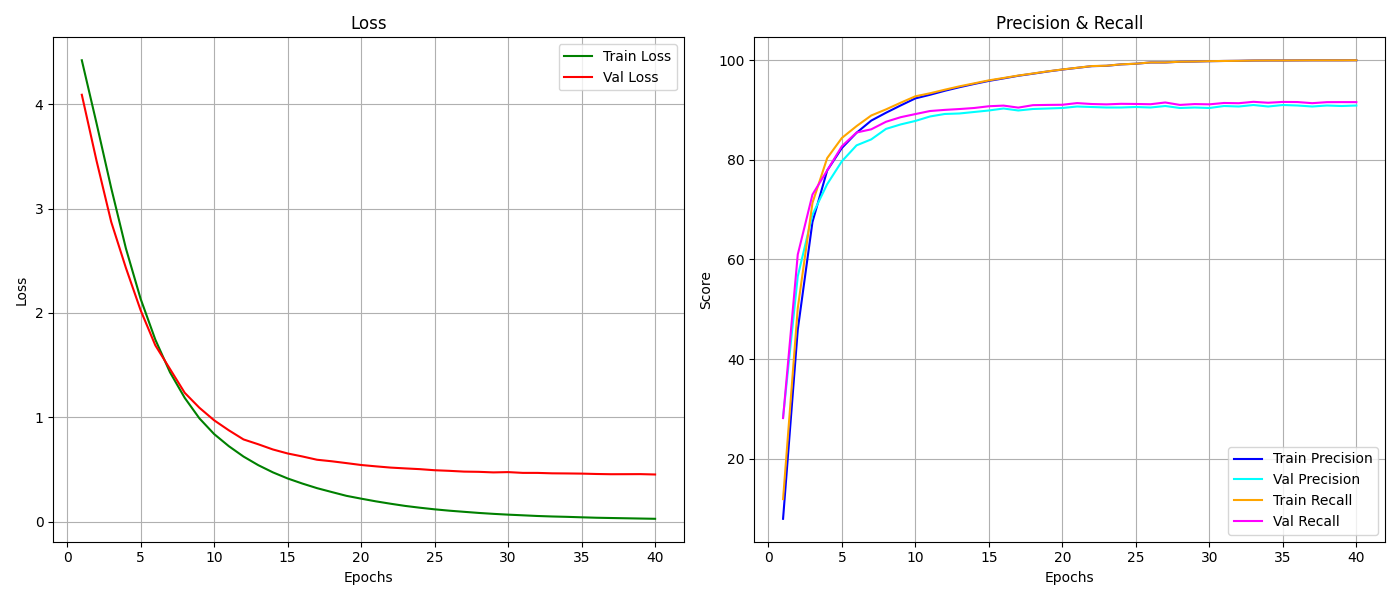

The data file committed next to this chart (first rows):
epoch, train_loss, train_r, train_p, val_loss, val_r, val_p
1, 4.423, 7.914, 11.86, 4.092, 28.3, 28.13
2, 3.82, 45.89, 50.21, 3.46, 56.6, 60.97
3, 3.198, 67.51, 71.35, 2.873, 69, 73.02
4, 2.619, 77.84, 80.33, 2.432, 75.1, 77.86
5, 2.136, 82.37, 84.38, 2.026, 79.7, 82.72
6, 1.745, 85.43, 86.76, 1.69, 82.9, 85.48
7, 1.431, 87.87, 88.9, 1.463, 84.1, 86.12
8, 1.186, 89.44, 90.12, 1.234, 86.2, 87.63
9, 0.9894, 90.91, 91.46, 1.091, 87.1, 88.55
10, 0.8391, 92.33, 92.75, 0.971, 87.8, 89.18
11, 0.7228, 93.06, 93.36, 0.875, 88.7, 89.8
12, 0.6232, 93.86, 94.07, 0.7874, 89.2, 90.02
13, 0.541, 94.57, 94.75, 0.7412, 89.3, 90.19
14, 0.4716, 95.23, 95.35, 0.6911, 89.6, 90.4
15, 0.4132, 95.84, 95.95, 0.6528, 89.9, 90.75
16, 0.3645, 96.34, 96.43, 0.6242, 90.3, 90.88
17, 0.3203, 96.87, 96.92, 0.5926, 89.9, 90.48
18, 0.2831, 97.29, 97.33, 0.578, 90.2, 90.97
19, 0.2466, 97.73, 97.76, 0.5603, 90.3, 91.02
20, 0.2196, 98.11, 98.14, 0.5422, 90.4, 91.05
21, 0.1938, 98.46, 98.48, 0.5293, 90.7, 91.38
22, 0.1709, 98.8, 98.82, 0.5174, 90.6, 91.2
23, 0.1498, 98.87, 98.89, 0.5096, 90.5, 91.13
24, 0.1326, 99.16, 99.17, 0.5024, 90.5, 91.24
25, 0.1171, 99.29, 99.3, 0.492, 90.6, 91.21
26, 0.1042, 99.54, 99.55, 0.4862, 90.5, 91.16
27, 0.0933, 99.54, 99.55, 0.4789, 90.8, 91.51
28, 0.08267, 99.69, 99.69, 0.4767, 90.4, 91.02
29, 0.07373, 99.73, 99.73, 0.4713, 90.5, 91.19
30, 0.06613, 99.8, 99.8, 0.4741, 90.4, 91.14
31, 0.05978, 99.84, 99.84, 0.4666, 90.8, 91.41
32, 0.05326, 99.87, 99.87, 0.4664, 90.7, 91.36
33, 0.04855, 99.93, 99.93, 0.4623, 91, 91.64
34, 0.04508, 99.94, 99.94, 0.4613, 90.7, 91.45
35, 0.04067, 99.94, 99.94, 0.4596, 91, 91.62
36, 0.03653, 99.96, 99.96, 0.456, 90.9, 91.6
37, 0.03388, 99.97, 99.97, 0.4538, 90.7, 91.37
38, 0.0314, 99.97, 99.97, 0.4541, 90.9, 91.57
39, 0.02883, 99.97, 99.97, 0.4547, 90.8, 91.58
40, 0.02636, 99.99, 99.99, 0.4512, 90.9, 91.58
